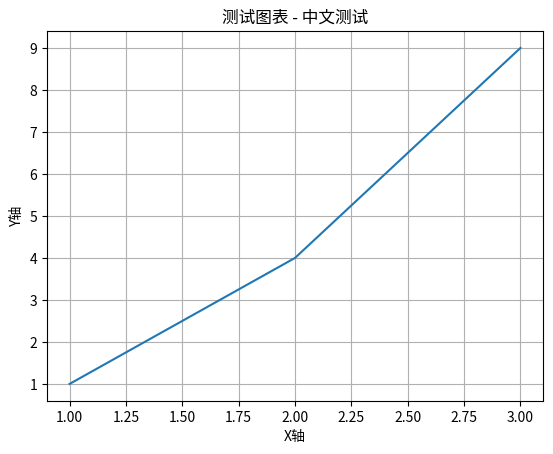

Python code for this plot:
#!/usr/bin/env python3
"""
环境初始化脚本 - 运行一次即可
"""
import matplotlib
import matplotlib.pyplot as plt
import warnings
import platform
import json
from pathlib import Path

def setup_matplotlib_config():
    """设置matplotlib配置文件"""
    
    # 1. 获取matplotlib配置目录
    mpl_config_dir = Path(matplotlib.get_configdir())
    mpl_config_dir.mkdir(parents=True, exist_ok=True)
    
    # 2. 创建matplotlibrc文件
    rc_file = mpl_config_dir / 'matplotlibrc'
    
    # 3. 根据操作系统配置
    system = platform.system()
    
    if system == 'Windows':
        font_config = """
# 字体设置
font.family : sans-serif
font.sans-serif : Microsoft YaHei, SimHei, Arial Unicode MS, DejaVu Sans, Arial, sans-serif
axes.unicode_minus : False

# 图形设置
figure.figsize : 12, 8
figure.autolayout : True
savefig.dpi : 300
savefig.bbox : tight

# 文本设置
legend.fontsize : 10
axes.titlesize : 14
axes.labelsize : 12
xtick.labelsize : 10
ytick.labelsize : 10

# 网格设置
grid.alpha : 0.3
"""
    else:
        font_config = """
# 字体设置
font.family : sans-serif
font.sans-serif : DejaVu Sans, Arial Unicode MS, Arial, Liberation Sans, sans-serif
axes.unicode_minus : False

# 图形设置
figure.figsize : 12, 8
figure.autolayout : True
savefig.dpi : 300
savefig.bbox : tight

# 文本设置
legend.fontsize : 10
axes.titlesize : 14
axes.labelsize : 12
xtick.labelsize : 10
ytick.labelsize : 10

# 网格设置
grid.alpha : 0.3
"""
    
    # 4. 写入配置文件
    with open(rc_file, 'w', encoding='utf-8') as f:
        f.write(font_config)
    
    print(f"✅ Matplotlib配置文件已创建: {rc_file}")
    print(f"   系统: {system}")
    
    # 5. 创建项目配置文件
    project_config = {
        "matplotlib_config": str(rc_file),
        "system": system,
        "font_family": "sans-serif" if system == "Windows" else "DejaVu Sans",
        "setup_complete": True
    }
    
    config_file = Path(".project_config.json")
    with open(config_file, 'w', encoding='utf-8') as f:
        json.dump(project_config, f, indent=2, ensure_ascii=False)
    
    print(f"✅ 项目配置文件已创建: {config_file}")
    
    # 6. 测试配置
    print("\n🔧 测试配置...")
    plt.plot([1, 2, 3], [1, 4, 9])
    plt.title("测试图表 - 中文测试")
    plt.xlabel("X轴")
    plt.ylabel("Y轴")
    plt.grid(True)
    
    test_file = "output/font_test.png"
    Path("output").mkdir(exist_ok=True)
    plt.savefig(test_file, dpi=150)
    print(f"✅ 测试图表已保存: {test_file}")
    
    plt.show()
    
    return True


if __name__ == "__main__":
    print("="*60)
    print("环境初始化工具")
    print("="*60)
    
    setup_matplotlib_config()
    
    print("\n" + "="*60)
    print("初始化完成！")
    print("现在所有分析脚本都会使用这些字体设置。")
    print("="*60)
